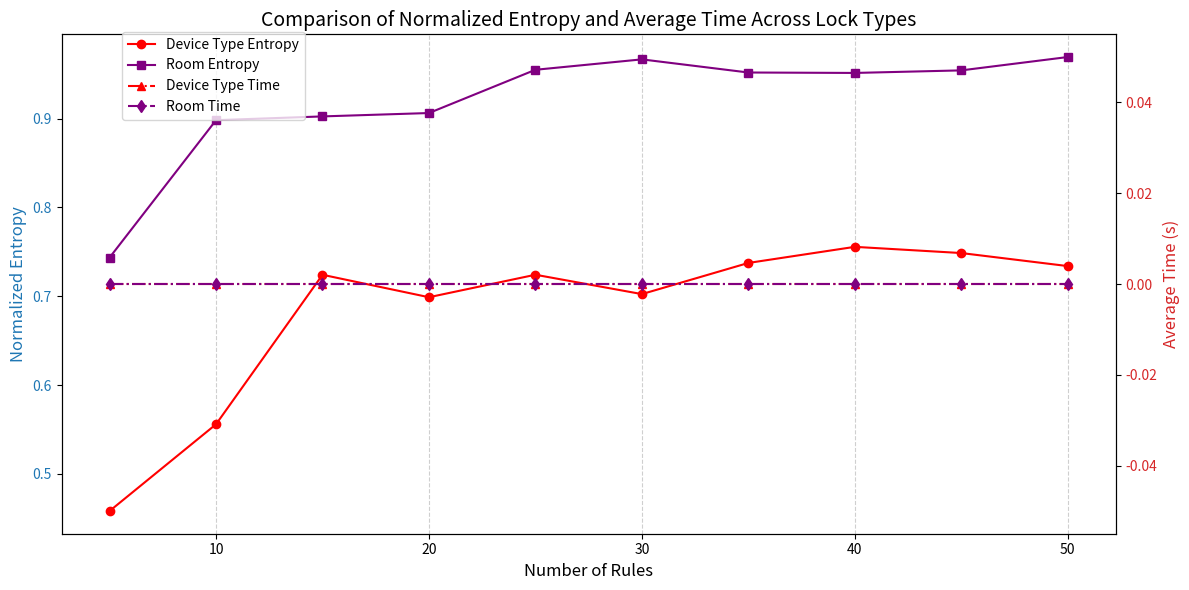

This figure's Python source:
import random
import numpy as np
from math import log2
import os
import matplotlib.pyplot as plt


# 用来验证归一化熵对于互斥锁申请时间影响的，但是没啥用
# 废弃了，唉，他妈的


# 带标签的规则生成函数
def add_lock_labels_to_rules(rules):
    room_assignments = {room: 0 for room in Room}

    labeled_rules = []
    for rule in rules:
        home_label = Home
        room_label = min(room_assignments, key=room_assignments.get)
        room_assignments[room_label] += 1

        device_types = []
        device_names = []
        for action in rule["Action"]:
            device_name = action[0]
            if device_name in device_type_mapping:
                device_types.append(device_type_mapping[device_name])
                device_names.append(device_name)

        device_types = list(set(device_types))
        device_names = list(set(device_names))

        labeled_rule = rule.copy()
        labeled_rule["Home"] = home_label
        labeled_rule["Room"] = [room_label]
        labeled_rule["DeviceType"] = device_types
        labeled_rule["DeviceName"] = device_names

        labeled_rules.append(labeled_rule)

    return labeled_rules

# 规则集合



ldm = [
    {"score": 3, "Trigger": ["NetatmoWeatherStation", 2], "Condition": [],
     "Action": [["MijiaCurtain1", 1], ["MijiaCurtain2", 1]],
     "description": "if Netatmo Weather Station(11) is Windy, close MiJia Curtains(1,2)", "triggerType": 2},
    {"score": 3, "Trigger": ["Location", 1], "Condition": [], "Action": [["iRobotRoomba", 0]],
     "description": "if i leave home, start the iRobot(7)", "triggerType": 3},
    {"score": 4, "Trigger": ["time", "190000"], "Condition": [], "Action": [["MijiaCurtain1", 1], ["MijiaCurtain2", 1]],
     "description": "if 7p.m.,close MiJia Curtains(1,2)", "triggerType": 0},
    {"score": 2, "Trigger": ["time", "70000"], "Condition": [], "Action": [["MijiaCurtain1", 0], ["MijiaCurtain2", 0]],
     "description": "if 7a.m.,open MiJia Curtains(1,2)", "triggerType": 0},
    {"score": 4, "Trigger": ["RingDoorbell", 2], "Condition": [], "Action": [["YeelightBulb", 0]],
     "description": "if doorbell rings(6), open the Yeelight Bulb(3)", "triggerType": 3},
    {"score": 5, "Trigger": ["SmartThingsDoorSensor", 2], "Condition": [], "Action": [["Notification", 0]],
     "description": "if door opened(4),notify me.", "triggerType": 3},
    {"score": 4, "Trigger": ["MijiaDoorLock", 0], "Condition": [],
     "Action": [["YeelightCeilingLamp1", 0], ["YeelightCeilingLamp2", 0], ["YeelightCeilingLamp3", 0],
                ["YeelightCeilingLamp5", 0], ["YeelightCeilingLamp6", 0]],
     "description": "if door opened(5), when after 7p.m., open the lamps(12,13,14,15,16)", "triggerType": 3},
    {"score": 5, "Trigger": ["Location", 1], "Condition": [],
     "Action": [["YeelightCeilingLamp1", 1], ["YeelightCeilingLamp2", 1], ["YeelightCeilingLamp3", 1],
                ["YeelightCeilingLamp5", 1], ["YeelightCeilingLamp6", 1]],
     "description": "if i leave home, close all lamps(12,13,14,15,16)", "triggerType": 3},
    {"score": 3, "Trigger": ["AlexaVoiceAssistance", 2], "Condition": [],
     "Action": [["YeelightBulb", 0], ["PhilipsHueLight", 0]], "description": "tell alexa to open hue lights(3,9)",
     "triggerType": 3},
    {"score": 3, "Trigger": ["AlexaVoiceAssistance", 3], "Condition": [],
     "Action": [["YeelightBulb", 1], ["PhilipsHueLight", 1]], "description": "tell alexa to close hue lights(3,9)",
     "triggerType": 3},
    {"score": 4, "Trigger": ["MideaAirConditioner", 0], "Condition": [],
     "Action": [["MijiaCurtain1", 1], ["MijiaCurtain2", 1]],
     "description": "if air conditioner(10) is opened, close curtains(1,2)", "triggerType": 1},
    {"score": 2, "Trigger": ["temperature", 30], "Condition": [], "Action": [["MideaAirConditioner", 0]],
     "description": "if temperature is over 30, open the air conditioner(10)", "triggerType": 2},
    {"score": 1, "Trigger": ["temperature", 15], "Condition": [], "Action": [["MideaAirConditioner", 1]],
     "description": "if temperature is under 15, close the air conditioner(10)", "triggerType": 2},
    {"score": 5, "Trigger": ["NetatmoWeatherStation", 3], "Condition": [],
     "Action": [["MijiaCurtain1", 1], ["MijiaCurtain2", 1]], "description": "if rain(11), close the curtains(1,2)",
     "triggerType": 2},
    {"score": 2, "Trigger": ["NetatmoWeatherStation", 4], "Condition": [],
     "Action": [["MijiaCurtain1", 0], ["MijiaCurtain2", 0]], "description": "if sun(12), open the curtains(1,2)",
     "triggerType": 2},
    {"score": 3, "Trigger": ["SmartLifePIRmotionsensor1", 2], "Condition": [], "Action": [["WemoSmartPlug", 0]],
     "description": "if motion(19) detected, open the wemo smart plug(17).", "triggerType": 2},
    {"score": 5, "Trigger": ["SmartLifePIRmotionsensor1", 2], "Condition": [], "Action": [["WyzeCamera", 1]],
     "description": "if motion detected(19), open the camera(18)", "triggerType": 2},
    {"score": 2, "Trigger": ["humidity", 30], "Condition": [], "Action": [["MijiaPurifier", 0]],
     "description": "if humidity is under 30, open the purifier", "triggerType": 2},
    {"score": 1, "Trigger": ["humidity", 60], "Condition": [], "Action": [["MijiaPurifier", 1]],
     "description": "if humidity is over 60, close the purifier", "triggerType": 2},
]

whd = [
    {"score": 2, "Trigger": ["WemoSmartPlug", 0], "Condition": ["MijiaCurtain1", 1], "Action": [["YeelightBulb", 0]],
     "description": "If wemo is open, when curtain(1) or curtain(2) is closed, open the Yeelight Bulb(3)",
     "triggerType": 2},
    {"score": 2, "Trigger": ["WemoSmartPlug", 0], "Condition": ["MijiaCurtain2", 1], "Action": [["YeelightBulb", 0]],
     "description": "If wemo is open, when curtain(1) or curtain(2) is closed, open the Yeelight Bulb(3)",
     "triggerType": 2},
    {"score": 3, "Trigger": ["MijiaDoorLock", 1], "Condition": [], "Action": [["YeelightBulb", 1]],
     "description": "If door(5) is locked, after 10sec, turn off the Yeelight Bulb(3)", "triggerType": 1},
    {"score": 2, "Trigger": ["WyzeCamera", 2], "Condition": [],
     "Action": [["PhilipsHueLight", 0], ["MijiaProjector", 0]],
     "description": "If motion(18) is detected by Wyze Camera, turn on Philips Hue Light(9) and Mijia Projecter(23)",
     "triggerType": 2},
    {"score": 4, "Trigger": ["time", "110000"], "Condition": ["WyzeCamera", 2],
     "Action": [["PhilipsHueLight", 1], ["WemoSmartPlug", 1], ["YeelightCeilingLamp1", 1], ["YeelightCeilingLamp2", 1],
                ["YeelightCeilingLamp3", 1], ["YeelightCeilingLamp5", 1], ["YeelightCeilingLamp6", 1]],
     "description": "When 11pm - 5am every clock, if last motion(18) detected past over 2 hours, close Philips light(9),Wemo Plug(17), Lamps(12-16)",
     "triggerType": 0},
    {"score": 5, "Trigger": ["MijiaDoorLock", 1], "Condition": [], "Action": [["WyzeCamera", 0], ["Notification", 0]],
     "description": "If door(5) is unlocked between 11pm-4am, record a short vedio clip(18) and turn on notification(18)",
     "triggerType": 0},
    {"score": 3, "Trigger": ["temperature", 35], "Condition": [],
     "Action": [["WemoSmartPlug", 0], ["MideaAirConditioner", 0]],
     "description": "If room temperature(11) is over 86$^\circ$F ,when between 8am-9pm, open Wemo Smart Plug(17) and Air Conditioner(10)",
     "triggerType": 2},
    {"score": 3, "Trigger": ["temperature", 13], "Condition": [], "Action": [["MideaAirConditioner", 1]],
     "description": "If room temperature is between 60 and 80$ ^\circ$F, turn off Air Conditioner", "triggerType": 2},
    {"score": 5, "Trigger": ["AlexaVoiceAssistance", 4], "Condition": [],
     "Action": [["YeelightCeilingLamp1", 0], ["YeelightCeilingLamp2", 0], ["YeelightCeilingLamp3", 0],
                ["YeelightCeilingLamp5", 0], ["YeelightCeilingLamp6", 0]],
     "description": "Tell Alexa(8) to open a certain Yeelight Ceiling Lamp(12-16)", "triggerType": 3},
    {"score": 5, "Trigger": ["AlexaVoiceAssistance", 5], "Condition": [],
     "Action": [["MijiaCurtain1", 0], ["MijiaCurtain2", 0]],
     "description": "Tell Alexa(8) to open/close a certain Curtain(1-2)", "triggerType": 3},
    {"score": 4, "Trigger": ["SmartLifePIRmotionsensor1", 2], "Condition": [],
     "Action": [["YeelightCeilingLamp1", 0], ["YeelightCeilingLamp2", 0]],
     "description": "If PIR motion senser(19) detects person, turn on Yeelight Ceiling Lamp (12-13)", "triggerType": 2},
    {"score": 4, "Trigger": ["SmartLifePIRmotionsensor2", 2], "Condition": [],
     "Action": [["YeelightCeilingLamp3", 0], ["YeelightCeilingLamp5", 0]],
     "description": "If PIR motion senser(20) detects person, turn on Yeelight Ceiling Lamp (13-14)", "triggerType": 2},
    {"score": 4, "Trigger": ["SmartLifePIRmotionsensor3", 2], "Condition": [],
     "Action": [["YeelightCeilingLamp5", 0], ["YeelightCeilingLamp6", 0]],
     "description": "If PIR motion senser(21) detects person, turn on Yeelight Ceiling Lamp (15-16)", "triggerType": 2},
    {"score": 3, "Trigger": ["SmartLifePIRmotionsensor1", 3], "Condition": [],
     "Action": [["YeelightCeilingLamp1", 1], ["YeelightCeilingLamp2", 1]],
     "description": "Every 30 minutes check PIR motion sensor(19), if 1h since last person detected, close lamp (12-13)",
     "triggerType": 2},
    {"score": 3, "Trigger": ["SmartLifePIRmotionsensor2", 3], "Condition": [],
     "Action": [["YeelightCeilingLamp3", 1], ["YeelightCeilingLamp5", 1]],
     "description": "Every 30 minutes check PIR motion sensor(20), if 1h since last person detected, close lamp (13-14)",
     "triggerType": 2},
    {"score": 3, "Trigger": ["SmartLifePIRmotionsensor3", 3], "Condition": [],
     "Action": [["YeelightCeilingLamp5", 1], ["YeelightCeilingLamp6", 1]],
     "description": "Every 30 minutes check PIR motion sensor21, if 1h since last person detected, close lamp 15\&16",
     "triggerType": 2},
    {"score": 2, "Trigger": ["MijiaCurtain1", 0], "Condition": [], "Action": [["YeelightCeilingLamp5", 1]],
     "description": "If curtain(1) is open when between 8am and 5pm, turn off Yeelight(15)", "triggerType": 3},
    {"score": 2, "Trigger": ["MijiaCurtain2", 0], "Condition": [], "Action": [["YeelightCeilingLamp6", 1]],
     "description": "If curtain(2) is open when between 8am and 5pm, turn off Yeelight(16)", "triggerType": 3},
    {"score": 4, "Trigger": ["time", "0"], "Condition": ["time", "000000"],
     "Action": [["YeelightBulb", 1], ["PhilipsHueLight", 1], ["WemoSmartPlug", 1], ["YeelightCeilingLamp1", 1],
                ["YeelightCeilingLamp2", 1], ["YeelightCeilingLamp3", 1], ["YeelightCeilingLamp5", 1],
                ["YeelightCeilingLamp6", 1], ["MijiaCurtain1", 1], ["MijiaCurtain2", 1], ["MijiaPurifier", 1],
                ["MijiaProjector", 1]],
     "description": "When 12pm, turn off all the light(3,9,12-16) and plug(17) and Mijia projecter(23), Mijia purifier(22), curtain(1-2).",
     "triggerType": 0},
    {"score": 3, "Trigger": ["time", "80000"], "Condition": [], "Action": [["MijiaCurtain1", 0], ["MijiaCurtain2", 0]],
     "description": "When sunshine and 8am-5pm, open curtain(1-2)", "triggerType": 0},
    {"score": 4, "Trigger": ["SmartLifePIRmotionsensor1", 2], "Condition": [], "Action": [["iRobotRoomba", 2]],
     "description": "If person detected by PIR motion(19), dock robot(7)", "triggerType": 2},
    {"score": 4, "Trigger": ["SmartLifePIRmotionsensor2", 2], "Condition": [], "Action": [["iRobotRoomba", 2]],
     "description": "If person detected by PIR motion(20), dock robot(7)", "triggerType": 2},
    {"score": 4, "Trigger": ["SmartLifePIRmotionsensor3", 2], "Condition": [], "Action": [["iRobotRoomba", 2]],
     "description": "If person detected by PIR motion(21), dock robot(7)", "triggerType": 2}
]

wzf = [
    {"score": 2, "Trigger": ["MijiaCurtain1", 1], "Condition": [], "Action": [["YeelightCeilingLamp5", 0]],
     "description": "If curtain(1) off, when motion sensor(21) detect person, then Lamp(15) switch on.",
     "triggerType": 1},
    {"score": 2, "Trigger": ["MijiaCurtain2", 1], "Condition": [], "Action": [["YeelightCeilingLamp6", 0]],
     "description": "If  curtain(2) off, when motion sensor(21) detect person, then Lamp(16) switch on",
     "triggerType": 1},
    {"score": 1, "Trigger": ["MijiaDoorLock", 1], "Condition": [], "Action": [["YeelightCeilingLamp3", 0]],
     "description": "If door(5) unlock, when night, then lamp(14) on", "triggerType": 1},
    {"score": 3, "Trigger": ["MijiaDoorLock", 1], "Condition": [],
     "Action": [["RingDoorbell", 0], ["AlexaVoiceAssistance", 0], ["YeelightCeilingLamp5", 0],
                ["YeelightCeilingLamp6", 0]], "description": "If door(5) unlock, then lights(6,8,11,17-18) switch on",
     "triggerType": 1},
    {"score": 5, "Trigger": ["MijiaDoorLock", 0], "Condition": ["SmartThingsDoorSensor", 0],
     "Action": [["WyzeCamera", 3]], "description": "If door(5) lock, when door sensor(4) open, then wyze(18) alert",
     "triggerType": 1},
    {"score": 3, "Trigger": ["MijiaDoorLock", 0], "Condition": [], "Action": [["iRobotRoomba", 0]],
     "description": "If door(5) lock, when fri, then iRobot(7) cleaning a room", "triggerType": 1},
    {"score": 4, "Trigger": ["MijiaDoorLock", 0], "Condition": [],
     "Action": [["WemoSmartPlug", 1], ["MijiaPurifier", 1]],
     "description": "If door(5) lock, wemo(17) and purifier(22) switch off", "triggerType": 1},
    {"score": 4, "Trigger": ["iRobotRoomba", 0], "Condition": [], "Action": [["WyzeCamera", 4]],
     "description": "If iRobot(7) robot started, then wyze(18) disable motion detection", "triggerType": 3},
    {"score": 0, "Trigger": ["humidity", 40], "Condition": [], "Action": [["MideaAirConditioner", 0]],
     "description": "If weather station(11) detect humidity drops below, then air conditioner(10) switch on",
     "triggerType": 2},
    {"score": 1, "Trigger": ["NetatmoWeatherStation", 2], "Condition": [],
     "Action": [["MijiaCurtain1", 1], ["MijiaCurtain2", 1]],
     "description": "If weather station(11) detect wind speed rise, curtain(1,2) switch off", "triggerType": 3},
    {"score": 2, "Trigger": ["SmartLifePIRmotionsensor1", 2], "Condition": [], "Action": [["WyzeCamera", 5]],
     "description": "If sensor(19) detect person, wyze(18) enable motion detection", "triggerType": 2},
    {"score": 5, "Trigger": ["SmartLifePIRmotionsensor2", 2], "Condition": [], "Action": [["WyzeCamera", 5]],
     "description": "If PIR Motion Sensor(20) detects person, enable Camera(18) motion detection", "triggerType": 2},
    {"score": 3, "Trigger": ["WyzeCamera", 2], "Condition": [], "Action": [["PhilipsHueLight", 0]],
     "description": "If Camera(18) detects person, open Light(9)", "triggerType": 3},
    {"score": 3, "Trigger": ["MijiaPurifier", 0], "Condition": [],
     "Action": [["MijiaCurtain1", 1], ["MijiaCurtain2", 1]], "description": "If open Purifier(22), close Curtain (1-2)",
     "triggerType": 1},
    {"score": 1, "Trigger": ["NetatmoWeatherStation", 5], "Condition": [], "Action": [["MijiaPurifier", 1]],
     "description": "If Weather Station(11) detects rain stop, turn off Purifier(22)", "triggerType": 3},
    {"score": 3, "Trigger": ["RingDoorbell", 2], "Condition": [], "Action": [["MijiaProjector", 0]],
     "description": "If Doorbell(6) rings, mute Projector (23)", "triggerType": 3},
    {"score": 5, "Trigger": ["WyzeCamera", 2], "Condition": [], "Action": [["MijiaProjector", 1]],
     "description": "If Camera(18) detect person, unmute Projector(23)", "triggerType": 3},
]

zxh = [
    {"score": 2, "Trigger": ["WemoSmartPlug", 0], "Condition": [],
     "Action": [["MijiaCurtain1", 1], ["MijiaCurtain2", 1]],
     "description": "If wemo is open, close curtain(1) and curtain(2)", "triggerType": 2},
    {"score": 2, "Trigger": ["MijiaCurtain1", 1], "Condition": [], "Action": [["YeelightBulb", 0]],
     "description": "When the curtain is closed, please turn on the bulb.", "triggerType": 1},
    {"score": 3, "Trigger": ["SmartThingsDoorSensor", 2], "Condition": [],
     "Action": [["MijiaCurtain1", 1], ["MijiaCurtain2", 1]],
     "description": "After 7 pm, I come to the room, when I open the door, the curtain should be closed",
     "triggerType": 2},
    {"score": 1, "Trigger": ["temperature", 30], "Condition": [], "Action": [["MideaAirConditioner", 0]],
     "description": "When the temperature is over 30°C, the Midea Air Conditioner should be open.", "triggerType": 2},
    {"score": 4, "Trigger": ["Location", 1], "Condition": [], "Action": [["MijiaCurtain1", 1], ["MijiaCurtain2", 1]],
     "description": "When I leave the room, the curtain should be closed.", "triggerType": 3},
    {"score": 5, "Trigger": ["time", "90000"], "Condition": [], "Action": [["MijiaProjector", 0]],
     "description": "Every Tuesday 9 am, the Mijia Projector should be open for a conference.", "triggerType": 0},
    {"score": 1, "Trigger": ["temperature", -5], "Condition": [], "Action": [["MideaAirConditioner", 0]],
     "description": "When the temperature is below -5°C, the Mijia Air Conditioner should be open.", "triggerType": 2},
    {"score": 5, "Trigger": ["time", "230000"], "Condition": [], "Action": [["MijiaProjector", 1]],
     "description": "After 11 pm every Sunday, the projector should be closed for  a maintenance status",
     "triggerType": 0},
    {"score": 1, "Trigger": ["temperature", 20], "Condition": [], "Action": [["MijiaDoorLock", 0]],
     "description": "When the temperature is over 20°C in summar, the door should be open for ventilating.",
     "triggerType": 2},
    {"score": 4, "Trigger": ["Location", 1], "Condition": ["time", "220000"], "Action": [["YeelightBulb", 1]],
     "description": "After we leave the room, about 10 pm everyday, the bulb should be closed.", "triggerType": 3},
    {"score": 4, "Trigger": ["Location", 1], "Condition": ["time", "220000"],
     "Action": [["MijiaCurtain1", 1], ["MijiaCurtain2", 1]],
     "description": "After we leave the room, about 10 pm everyday, the curtain should be closed.", "triggerType": 3},
    {"score": 4, "Trigger": ["time", "90000"], "Condition": [], "Action": [["MijiaCurtain1", 0], ["MijiaCurtain2", 0]],
     "description": "Before we come to the room to study, about 9 am everyday, the curtain should be open.",
     "triggerType": 0},
    {"score": 2, "Trigger": ["NetatmoWeatherStation", 3], "Condition": [],
     "Action": [["MijiaCurtain1", 0], ["MijiaCurtain2", 0]],
     "description": "If it is raining in winter, the curtain should be open for more light.", "triggerType": 3},
    {"score": 2, "Trigger": ["NetatmoWeatherStation", 3], "Condition": [], "Action": [["YeelightBulb", 0]],
     "description": "If it is raining after 5 pm, the bulb should be open for more light.", "triggerType": 3},
    {"score": 4, "Trigger": ["Location", 1], "Condition": ["time", "220000"], "Action": [["WemoSmartPlug", 1]],
     "description": "After we leave the room, about 10 pm everyday, the smart plug should be closed.",
     "triggerType": 3},
    {"score": 3, "Trigger": ["time", "90000"], "Condition": [], "Action": [["WemoSmartPlug", 0]],
     "description": "Before we come to the room to study, about 9 am everyday, the smart plug should be open.",
     "triggerType": 0},
    {"score": 5, "Trigger": ["time", "90000"], "Condition": [],
     "Action": [["YeelightBulb", 0], ["MijiaCurtain1", 1], ["MijiaCurtain2", 1]],
     "description": "Every Tuesday 9 am there is a conference, keep thebulb on and curtain off", "triggerType": 0},
    {"score": 2, "Trigger": ["time", "90000"], "Condition": [], "Action": [["Notification", 0]],
     "description": "Get the weather forecast every day at 9 am", "triggerType": 0},
    {"score": 5, "Trigger": ["time", "90000"], "Condition": [], "Action": [["WyzeCamera", 0]],
     "description": "Every Tuesday 9 am there is a conference, keep camera on to record the conference.",
     "triggerType": 0},
    {"score": 4, "Trigger": ["Location", 1], "Condition": [], "Action": [["WyzeCamera", 1]],
     "description": "When I leave the room, the camera should be closed.", "triggerType": 3}
]

zyk = [
    {"score": 4, "Trigger": ["MijiaDoorLock", 0], "Condition": [],
     "Action": [["YeelightCeilingLamp1", 0], ["YeelightCeilingLamp2", 0], ["YeelightCeilingLamp3", 0],
                ["YeelightCeilingLamp5", 0], ["YeelightCeilingLamp6", 0]],
     "description": "if door opened(5), open the lamps(12,13,14,15,16)", "triggerType": 3},
    {"score": 5, "Trigger": ["MijiaCurtain1", 0], "Condition": [], "Action": [["MijiaCurtain2", 0]],
     "description": "if Curtain(1) open ,then Curtain(2) open", "triggerType": 1},
    {"score": 5, "Trigger": ["MijiaCurtain1", 1], "Condition": [], "Action": [["MijiaCurtain2", 1]],
     "description": "if Curtain(1) close ,then Curtain(2) close", "triggerType": 1},
    {"score": 4, "Trigger": ["SmartThingsDoorSensor", 2], "Condition": [],
     "Action": [["YeelightCeilingLamp1", 0], ["YeelightCeilingLamp2", 0], ["YeelightCeilingLamp3", 0],
                ["YeelightCeilingLamp5", 0], ["YeelightCeilingLamp6", 0]],
     "description": "if smartThings Door Sensor (4) Any new motion ,then turn on Yeelight (12-16)", "triggerType": 2},
    {"score": 3, "Trigger": ["MijiaCurtain2", 0], "Condition": [], "Action": [["MideaAirConditioner", 1]],
     "description": "if Curtain(2) open ,then turn off Midea Air Conditioner(10)", "triggerType": 1},
    {"score": 3, "Trigger": ["MijiaDoorLock", 0], "Condition": [], "Action": [["WyzeCamera", 0]],
     "description": "if Mijia Door Lock(5) locked,then turn on Wyze Camera(18)", "triggerType": 1},
    {"score": 1, "Trigger": ["RingDoorbell", 2], "Condition": [], "Action": [["AlexaVoiceAssistance", 6]],
     "description": "if Ring Doorbell（6） new ring detected,then Alexa Voice Assistance（8） sing a song",
     "triggerType": 3},
    {"score": 2, "Trigger": ["iRobotRoomba", 0], "Condition": [], "Action": [["MijiaPurifier", 0]],
     "description": "if iRobot Roomba(7) Robot Started ,then Mijia Purifier(22) Start", "triggerType": 1},
    {"score": 2, "Trigger": ["NetatmoWeatherStation", 6], "Condition": [], "Action": [["MijiaPurifier", 0]],
     "description": "if Netatmo Weather Station(11) Air pressure rises above,then Mijia Purifier(22) Start",
     "triggerType": 3},
    {"score": 2, "Trigger": ["NetatmoWeatherStation", 5], "Condition": [], "Action": [["MijiaPurifier", 0]],
     "description": "if Netatmo Weather Station(11) rain no longer detected,then Mijia Purifier(22) Start",
     "triggerType": 3},
    {"score": 2, "Trigger": ["NetatmoWeatherStation", 7], "Condition": [],
     "Action": [["MijiaPurifier", 0], ["MideaAirConditioner", 0]],
     "description": "if Netatmo Weather Station(11) carbon dioxide rise above ,then Mijia Purifier(22) and Midea Air Conditioner(10) Start",
     "triggerType": 3},
    {"score": 2, "Trigger": ["temperature", 25], "Condition": [], "Action": [["MideaAirConditioner", 0]],
     "description": "if Netatmo Weather Station(11) temperature rises above ,then Midea Air Conditioner(10) Start",
     "triggerType": 2},
    {"score": 2, "Trigger": ["temperature", 15], "Condition": [], "Action": [["MideaAirConditioner", 0]],
     "description": "if Netatmo Weather Station(11) temperature drops below ,then Midea Air Conditioner(10) Start",
     "triggerType": 2},
    {"score": 3, "Trigger": ["NetatmoWeatherStation", 8], "Condition": [], "Action": [["WyzeCamera", 0]],
     "description": "if Netatmo Weather Station(11) noise level drops below ,then Wyze Camera（18） Start",
     "triggerType": 3},
    {"score": 5, "Trigger": ["WyzeCamera", 2], "Condition": [], "Action": [["AlexaVoiceAssistance", 7]],
     "description": "if Wyze Camera（18）Smoke alarm is detected ,then  Alexa Voice Assistance（8） alarm",
     "triggerType": 3},
    {"score": 5, "Trigger": ["WyzeCamera", 6], "Condition": [], "Action": [["AlexaVoiceAssistance", 7]],
     "description": "if Wyze Camera（18）CO alarm is detected ,then  Alexa Voice Assistance（8） alarm", "triggerType": 3},
    {"score": 2, "Trigger": ["iRobotRoomba", 1], "Condition": [], "Action": [["WemoSmartPlug", 1]],
     "description": "if iRobot Roomba(7) Job Complete ,then Wemo Smart Plug（17）Turn off", "triggerType": 1},
    {"score": 1, "Trigger": ["YeelightBulb", 0], "Condition": [], "Action": [["MijiaCurtain1", 0]],
     "description": "When turn on the bulb, please close the curtain.", "triggerType": 1},
    {"score": 1, "Trigger": ["YeelightBulb", 1], "Condition": [], "Action": [["MijiaCurtain1", 1]],
     "description": "When turn off the bulb, please open the curtain.", "triggerType": 1},
    {"score": 1, "Trigger": ["NetatmoWeatherStation", 5], "Condition": [], "Action": [["MijiaPurifier", 1]],
     "description": "If Weather Station(11) detects rain stop, turn off Purifier(22)", "triggerType": 3},
    {"score": 3, "Trigger": ["RingDoorbell", 2], "Condition": [], "Action": [["MijiaProjector", 0]],
     "description": "If Doorbell(6) rings, mute Projector (23)", "triggerType": 3},

]

device_type_mapping = {
    "Smoke": "sensor",
    "Location": "sensor",
    "WaterLeakage": "sensor",
    "MijiaCurtain1": "curtain",
    "MijiaCurtain2": "curtain",
    "YeelightBulb": "bulb",
    "SmartThingsDoorSensor": "sensor",
    "MijiaDoorLock": "lock",
    "RingDoorbell": "sensor",
    "iRobotRoomba": "appliance",
    "AlexaVoiceAssistance": "voice_assistance",
    "PhilipsHueLight": "bulb",
    "MideaAirConditioner": "appliance",
    "NetatmoWeatherStation": "weather_station",
    "YeelightCeilingLamp1": "bulb",
    "YeelightCeilingLamp2": "bulb",
    "YeelightCeilingLamp3": "bulb",
    "YeelightCeilingLamp5": "bulb",
    "YeelightCeilingLamp6": "bulb",
    "WemoSmartPlug": "plug",
    "WyzeCamera": "camera",
    "SmartLifePIRmotionsensor1": "sensor",
    "SmartLifePIRmotionsensor2": "sensor",
    "SmartLifePIRmotionsensor3": "sensor",
    "MijiaPurifier": "appliance",
    "MijiaProjector": "appliance",
    "Notification": "notification"
}

Home = ["home"]
Room = ["room1", "room2", "room3", "room4", "room5", "room6"]
DeviceType = [
    "bulb", "sensor", "lock", "plug", "appliance", "camera",
    "voice_assistance", "curtain", "notification", "weather_station"
]
DeviceName = list(device_type_mapping.keys())

all_rules = ldm + whd + wzf + zxh + zyk
labeled_rules = add_lock_labels_to_rules(all_rules)

# Group rules by size
random.seed(32)
rule_groups = []
remaining_rules = labeled_rules.copy()

group_sizes = [5, 10, 15, 20, 25, 30, 35, 40, 45, 50]
previous_group = []

for size in group_sizes:
    current_group = random.sample(remaining_rules, size - len(previous_group))
    previous_group += current_group
    rule_groups.append(previous_group.copy())
    remaining_rules = [rule for rule in remaining_rules if rule not in current_group]

# 计算函数
def calculate_lock_uniformity(lock_usage):
    lock_usage = np.array(lock_usage)
    total_usage = lock_usage.sum()
    num_locks = len(lock_usage)

    if total_usage == 0 or num_locks == 0:
        return {"Normalized Entropy": 0}

    probabilities = lock_usage / total_usage
    entropy = -np.sum([p * log2(p) for p in probabilities if p > 0])
    max_entropy = log2(num_locks)
    normalized_entropy = entropy / max_entropy if max_entropy > 0 else 0

    return {"Normalized Entropy": normalized_entropy}

def count_lock_usage(group, locks, lock_type):
    lock_usage = {lock: 0 for lock in locks}
    for rule in group:
        if lock_type == "device_type":
            used_locks = rule.get("DeviceType", [])
        elif lock_type == "device_name":
            used_locks = rule.get("DeviceName", [])
        elif lock_type == "room":
            used_locks = rule.get("Room", [])
        else:
            used_locks = []

        for lock in used_locks:
            if lock in lock_usage:
                lock_usage[lock] += 1

    return list(lock_usage.values())

# 初始化数据存储
device_type_entropies = []
device_name_entropies = []
room_entropies = []

device_type_times = []
device_name_times = []
room_times = []
# 路径配置
base_path = r"/Detector/Mutex/Atomicity/Unit/Data"

for group, size in zip(rule_groups, group_sizes):
    # 计算 device_type 的归一化熵
    device_type_usage = count_lock_usage(group, DeviceType, "device_type")
    device_type_metrics = calculate_lock_uniformity(device_type_usage)
    device_type_entropies.append(device_type_metrics["Normalized Entropy"])

    # # 计算 device_name 的归一化熵
    # device_name_usage = count_lock_usage(group, DeviceName, "device_name")
    # device_name_metrics = calculate_lock_uniformity(device_name_usage)
    # device_name_entropies.append(device_name_metrics["Normalized Entropy"])

    # 计算 room 的归一化熵
    room_usage = count_lock_usage(group, Room, "room")
    room_metrics = calculate_lock_uniformity(room_usage)
    room_entropies.append(room_metrics["Normalized Entropy"])

    # 加载 device_type 和 device_name 平均时间
    device_type_file = os.path.join(base_path, f"device_type_lock_groups_{size}.txt")
    device_name_file = os.path.join(base_path, f"device_name_lock_groups_{size}.txt")
    room_file = os.path.join(base_path, f"room_lock_groups_{size}.txt")

    if os.path.exists(device_type_file):
        with open(device_type_file, "r") as f:
            values = [float(line.strip()) for line in f if line.strip()]
            device_type_times.append(np.mean(values))
    else:
        device_type_times.append(0)

    if os.path.exists(device_name_file):
        with open(device_name_file, "r") as f:
            values = [float(line.strip()) for line in f if line.strip()]
            device_name_times.append(np.mean(values))
    else:
        device_name_times.append(0)

    if os.path.exists(room_file):
        with open(room_file, "r") as f:
            values = [float(line.strip()) for line in f if line.strip()]
            room_times.append(np.mean(values))
    else:
        room_times.append(0)

# 绘制对比图
fig, ax1 = plt.subplots(figsize=(12, 6))

# 配置颜色
device_type_color = "red"
room_color = "purple"

# 归一化熵曲线
ax1.set_xlabel("Number of Rules", fontsize=12)
ax1.set_ylabel("Normalized Entropy", fontsize=12, color="tab:blue")
ax1.plot(group_sizes, device_type_entropies, marker="o", linestyle="-", color=device_type_color, label="Device Type Entropy")
ax1.plot(group_sizes, room_entropies, marker="s", linestyle="-", color=room_color, label="Room Entropy")
ax1.tick_params(axis="y", labelcolor="tab:blue")
ax1.grid(axis="x", linestyle="--", alpha=0.6)

# 平均时间曲线
ax2 = ax1.twinx()
ax2.set_ylabel("Average Time (s)", fontsize=12, color="tab:red")
ax2.plot(group_sizes, device_type_times, marker="^", linestyle="-.", color=device_type_color, label="Device Type Time")
ax2.plot(group_sizes, room_times, marker="d", linestyle="-.", color=room_color, label="Room Time")
ax2.tick_params(axis="y", labelcolor="tab:red")

# 图例统一放置
fig.legend(loc="upper left", fontsize=10, bbox_to_anchor=(0.1, 0.95))

# 图表标题和格式
plt.title("Comparison of Normalized Entropy and Average Time Across Lock Types", fontsize=14)
plt.tight_layout()
plt.show()
